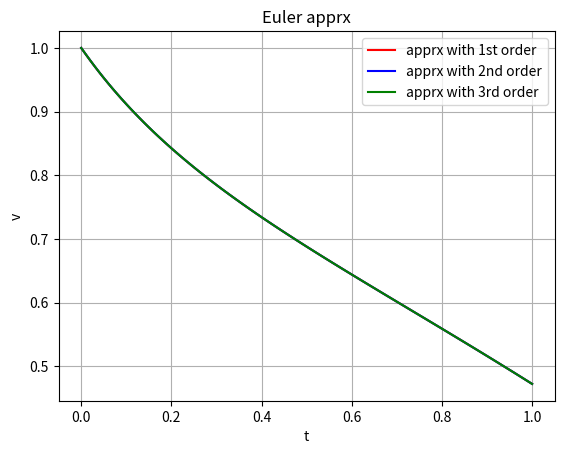

Write Python code to recreate this figure.
# [redacted]
# [redacted]
#python 3.7.4

import numpy as np
import math as m
import matplotlib.pyplot as plt
#funcs
	#ODE
def f(t,v):
	return 1 - 2*(v**2) - t
	
	#analytically v''(t) = -4*v*v'-1
def f2nd(t,v):
	return -4*v*(f(t,v))-1
	#analytically v'''(t) = -4*v'-4*v*v''
def f3rd(t,v):
	return -4*(f(t,v)) -4*v*(f2nd(t,v))
# Limits: 0.0 <= t <= 1.0
a=0.0
b=1.0
# IV's
IV = (0.0,1.0)
#steps
N=100
#step size
h= (b-a)/N #h=0.01
#arrays to hold t and y
t = [0]
w = [0]
ww = [1.0]
www =[1.0]
#IC's
t[0], w[0]= IV

#Eulers meth.
for i in range(1,N+1):
	t.append( h*i ) #t_i = 0.01*i

for i in range(1,N+1): #with first order derivative
	w.append(w[i-1] + h * f( t[i-1], w[i-1] ))

for i in range(1,N+1): #with second order derivative
	ww.append( w[i] + (h**2)*0.5*f2nd( t[i-1], w[i-1] ) ) 

for i in range(1,N+1): #with third order derivative
	www.append( ww[i] + ((h**3)/6) *f3rd( t[i-1], w[i-1] ) ) 
# plot

plt.title('Euler apprx')
plt.xlabel('t')
plt.ylabel('v')
plt.plot(t, w , 'r-', label="apprx with 1st order")
plt.plot(t, ww , 'b-', label="apprx with 2nd order")
plt.plot(t, www , 'g-', label="apprx with 3rd order")
plt.grid(True)
plt.legend()
plt.savefig('euler.png')
plt.show()
